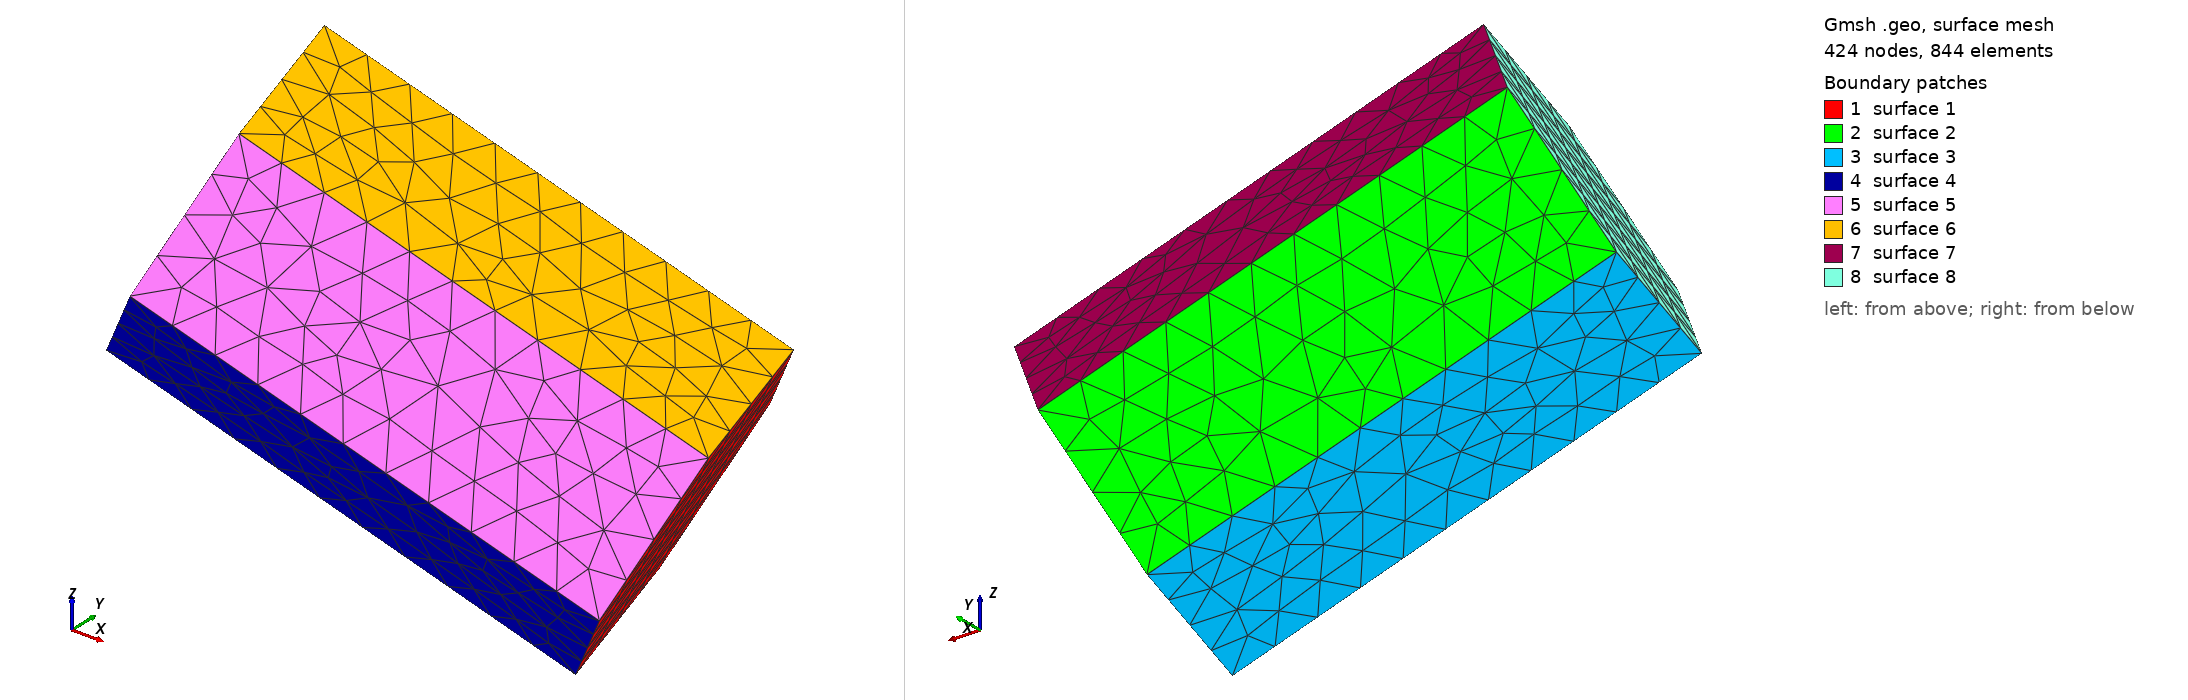

Gmsh geometry script, surface-meshed: 424 nodes, 844 surface elements. Boundary patches (legend numbers): 1 surface 1, 2 surface 2, 3 surface 3, 4 surface 4, 5 surface 5, 6 surface 6, 7 surface 7, 8 surface 8. Left view from above one corner, right view from below the opposite corner. The script declares no physical surfaces, so the legend lists its geometric surfaces. The drawing asked Gmsh for element sizes between 1% and 20% of the model's largest extent; the script's own settings can give other sizes.

=== hex5.geo (drawn) ===
e = 2.2590361445783133e-05;   // mesh element size

Point(1)= {1.796229*1.936/40*1e-3, -4.457849*1.936/40*1e-3, -0.8796997*1.936/40*1e-3, e};
Point(2)= {2.173801*1.936/40*1e-3, -6.200473*1.936/40*1e-3, -1.100482*1.936/40*1e-3, e};
Point(3)= {1.607539*1.936/40*1e-3, -7.063025*1.936/40*1e-3, -2.571347*1.936/40*1e-3, e};
Point(4)= {0.6637092*1.936/40*1e-3, -6.182931*1.936/40*1e-3, -3.821442*1.936/40*1e-3, e};
Point(5)= {0.2861371*1.936/40*1e-3, -4.440284*1.936/40*1e-3, -3.600662*1.936/40*1e-3, e};
Point(6)= {0.8523972*1.936/40*1e-3, -3.577754*1.936/40*1e-3, -2.129787*1.936/40*1e-3, e};
Point(7)= {5.186406*1.936/40*1e-3, -2.33499*1.936/40*1e-3, -4.527092*1.936/40*1e-3, e};
Point(8)= {4.620142*1.936/40*1e-3, -3.197541*1.936/40*1e-3, -5.997967*1.936/40*1e-3, e};
Point(9)= {4.99773*1.936/40*1e-3, -4.940165*1.936/40*1e-3, -6.218747*1.936/40*1e-3, e};
Point(10)= {5.94156*1.936/40*1e-3, -5.82026*1.936/40*1e-3, -4.968652*1.936/40*1e-3, e};
Point(11)= {6.507801*1.936/40*1e-3, -4.95773*1.936/40*1e-3, -3.497778*1.936/40*1e-3, e};
Point(12)= {6.130236*1.936/40*1e-3, -3.215083*1.936/40*1e-3, -3.276998*1.936/40*1e-3, e};

Line(1) = {7,8};
Line(2) = {8,9};
Line(3) = {9,10};
Line(4) = {10,11};
Line(5) = {11,12};
Line(6) = {12,7};
Line(7) = {1,12};
Line(8) = {2,11};
Line(9) = {3,10};
Line(10) = {4,9};
Line(11) = {5,8};
Line(12) = {6,7};
Line(13) = {1,6};
Line(14) = {6,5};
Line(15) = {5,4};
Line(16) = {4,3};
Line(17) = {3,2};
Line(18) = {2,1};

Line Loop(1) = {-1, -6, -5, -4, -3, -2};
Line Loop(2) = {1, -11, -14, 12};
Line Loop(3) = {2,-10,-15,11};
Line Loop(4) = {3,-9,-16,10};
Line Loop(5) = {4, -8, -17, 9};
Line Loop(6) = {5, -7, -18, 8};
Line Loop(7) = {6, -12, -13, 7};
Line Loop(8) = {13, 14, 15, 16, 17, 18};

Plane Surface(1) = {1};
Plane Surface(2) = {2};
Plane Surface(3) = {3};
Plane Surface(4) = {4};
Plane Surface(5) = {5};
Plane Surface(6) = {6};
Plane Surface(7) = {7};
Plane Surface(8) = {8};
